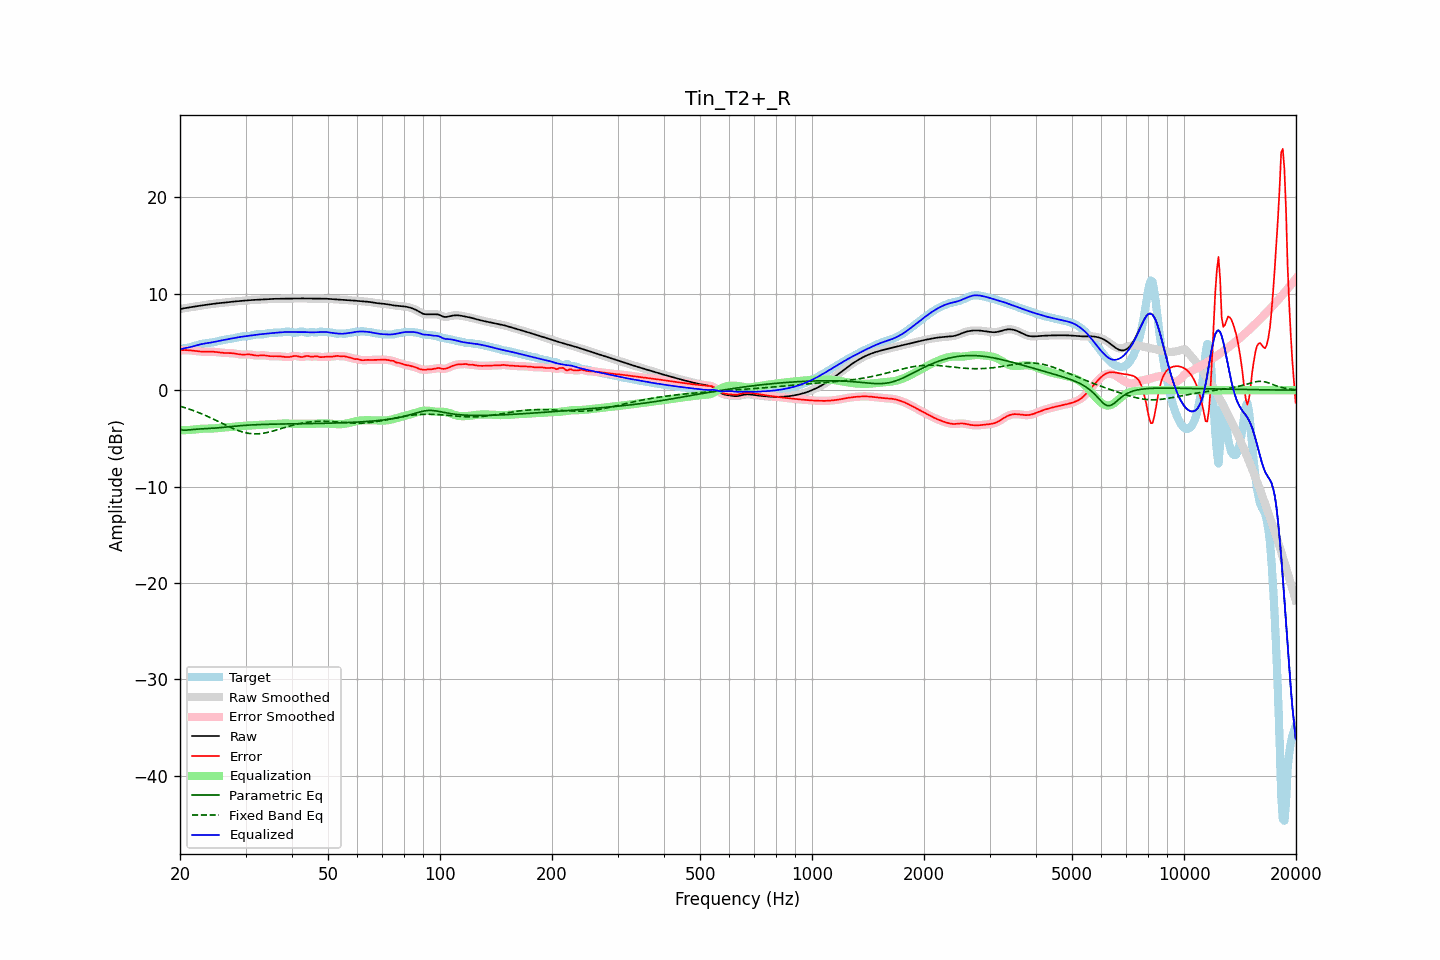

The data file committed next to this chart (first rows):
frequency, raw, error, smoothed, error_smoothed, equalization, parametric_eq, fixed_band_eq, equalized_raw, equalized_smoothed, target
20.00, 8.40, 4.15, 8.40, 4.15, -4.16, -4.08, -1.67, 4.24, 4.24, 4.25
20.20, 8.44, 4.15, 8.44, 4.16, -4.16, -4.11, -1.72, 4.28, 4.28, 4.29
20.40, 8.48, 4.16, 8.48, 4.16, -4.16, -4.14, -1.77, 4.32, 4.32, 4.32
20.61, 8.51, 4.16, 8.51, 4.16, -4.15, -4.14, -1.82, 4.36, 4.35, 4.35
20.81, 8.53, 4.15, 8.53, 4.15, -4.15, -4.14, -1.87, 4.39, 4.39, 4.38
21.02, 8.56, 4.15, 8.56, 4.15, -4.14, -4.13, -1.93, 4.42, 4.42, 4.41
21.23, 8.58, 4.13, 8.58, 4.13, -4.13, -4.11, -1.98, 4.45, 4.45, 4.45
21.44, 8.61, 4.12, 8.61, 4.12, -4.12, -4.10, -2.04, 4.49, 4.49, 4.49
21.66, 8.64, 4.10, 8.64, 4.10, -4.10, -4.08, -2.10, 4.54, 4.54, 4.54
21.87, 8.66, 4.08, 8.66, 4.08, -4.08, -4.07, -2.16, 4.59, 4.59, 4.58
22.09, 8.69, 4.06, 8.69, 4.06, -4.06, -4.05, -2.23, 4.63, 4.63, 4.63
22.31, 8.72, 4.04, 8.72, 4.04, -4.04, -4.04, -2.29, 4.68, 4.68, 4.68
22.54, 8.75, 4.02, 8.75, 4.02, -4.02, -4.03, -2.36, 4.73, 4.73, 4.73
22.76, 8.77, 4.00, 8.77, 4.00, -4.01, -4.03, -2.43, 4.76, 4.76, 4.77
22.99, 8.80, 3.99, 8.80, 3.99, -4.00, -4.02, -2.49, 4.80, 4.80, 4.81
23.22, 8.82, 3.99, 8.82, 3.99, -3.99, -4.01, -2.57, 4.83, 4.83, 4.83
23.45, 8.85, 3.99, 8.85, 3.99, -3.99, -4.00, -2.64, 4.85, 4.85, 4.86
23.69, 8.87, 3.99, 8.87, 3.99, -3.99, -3.99, -2.71, 4.88, 4.88, 4.88
23.92, 8.89, 3.99, 8.89, 3.99, -3.99, -3.98, -2.79, 4.91, 4.91, 4.90
24.16, 8.92, 3.99, 8.92, 3.99, -3.99, -3.97, -2.87, 4.93, 4.93, 4.93
24.40, 8.94, 3.99, 8.94, 3.99, -3.98, -3.96, -2.95, 4.96, 4.96, 4.95
24.65, 8.96, 3.98, 8.96, 3.98, -3.97, -3.95, -3.03, 4.99, 4.99, 4.98
24.89, 8.98, 3.97, 8.98, 3.97, -3.96, -3.94, -3.11, 5.03, 5.03, 5.02
25.14, 9.00, 3.95, 9.00, 3.95, -3.94, -3.92, -3.19, 5.06, 5.06, 5.06
25.39, 9.02, 3.92, 9.02, 3.92, -3.92, -3.91, -3.27, 5.10, 5.10, 5.10
25.65, 9.04, 3.90, 9.04, 3.90, -3.91, -3.89, -3.35, 5.13, 5.13, 5.14
25.91, 9.06, 3.88, 9.06, 3.88, -3.89, -3.87, -3.43, 5.17, 5.17, 5.18
26.16, 9.08, 3.87, 9.08, 3.87, -3.88, -3.86, -3.51, 5.20, 5.20, 5.21
26.43, 9.10, 3.86, 9.10, 3.86, -3.87, -3.84, -3.60, 5.23, 5.23, 5.24
26.69, 9.12, 3.85, 9.12, 3.85, -3.86, -3.82, -3.68, 5.26, 5.26, 5.26
26.96, 9.14, 3.85, 9.14, 3.85, -3.85, -3.81, -3.75, 5.29, 5.29, 5.29
27.23, 9.16, 3.85, 9.16, 3.85, -3.84, -3.79, -3.83, 5.32, 5.32, 5.31
27.50, 9.17, 3.84, 9.17, 3.84, -3.83, -3.77, -3.91, 5.35, 5.35, 5.33
27.77, 9.19, 3.82, 9.19, 3.82, -3.81, -3.76, -3.98, 5.38, 5.38, 5.37
28.05, 9.20, 3.80, 9.20, 3.80, -3.79, -3.74, -4.05, 5.41, 5.41, 5.40
28.33, 9.21, 3.77, 9.21, 3.77, -3.77, -3.73, -4.12, 5.45, 5.45, 5.44
28.62, 9.23, 3.74, 9.23, 3.74, -3.75, -3.71, -4.18, 5.48, 5.48, 5.48
28.90, 9.24, 3.71, 9.24, 3.71, -3.73, -3.70, -4.24, 5.51, 5.51, 5.53
29.19, 9.25, 3.70, 9.25, 3.70, -3.72, -3.68, -4.30, 5.53, 5.53, 5.56
29.48, 9.27, 3.69, 9.27, 3.69, -3.71, -3.67, -4.34, 5.56, 5.56, 5.58
29.78, 9.28, 3.69, 9.28, 3.69, -3.70, -3.66, -4.39, 5.58, 5.58, 5.59
30.08, 9.30, 3.70, 9.30, 3.70, -3.70, -3.65, -4.43, 5.60, 5.60, 5.60
30.38, 9.31, 3.71, 9.31, 3.71, -3.69, -3.64, -4.46, 5.63, 5.63, 5.60
30.68, 9.33, 3.71, 9.33, 3.71, -3.68, -3.63, -4.49, 5.65, 5.65, 5.62
30.99, 9.34, 3.69, 9.34, 3.69, -3.67, -3.62, -4.51, 5.68, 5.68, 5.65
31.30, 9.35, 3.66, 9.35, 3.66, -3.65, -3.61, -4.52, 5.70, 5.70, 5.69
31.61, 9.36, 3.62, 9.36, 3.62, -3.64, -3.60, -4.54, 5.72, 5.72, 5.74
31.93, 9.37, 3.59, 9.37, 3.60, -3.63, -3.59, -4.54, 5.74, 5.74, 5.78
32.24, 9.38, 3.59, 9.38, 3.59, -3.62, -3.58, -4.53, 5.76, 5.76, 5.79
32.57, 9.39, 3.59, 9.39, 3.59, -3.61, -3.57, -4.52, 5.78, 5.78, 5.80
32.89, 9.40, 3.61, 9.40, 3.61, -3.60, -3.57, -4.51, 5.80, 5.80, 5.79
33.22, 9.41, 3.62, 9.41, 3.62, -3.59, -3.56, -4.49, 5.82, 5.82, 5.79
33.55, 9.42, 3.62, 9.42, 3.61, -3.59, -3.56, -4.47, 5.83, 5.83, 5.80
33.89, 9.43, 3.60, 9.43, 3.60, -3.58, -3.55, -4.44, 5.85, 5.85, 5.83
34.23, 9.44, 3.57, 9.44, 3.57, -3.57, -3.54, -4.40, 5.87, 5.87, 5.87
34.57, 9.45, 3.54, 9.45, 3.55, -3.56, -3.54, -4.36, 5.89, 5.89, 5.91
34.92, 9.46, 3.52, 9.46, 3.53, -3.55, -3.54, -4.32, 5.91, 5.91, 5.93
35.27, 9.46, 3.52, 9.46, 3.52, -3.54, -3.53, -4.28, 5.93, 5.93, 5.94
35.62, 9.47, 3.52, 9.47, 3.52, -3.53, -3.53, -4.23, 5.94, 5.94, 5.95
35.97, 9.47, 3.52, 9.47, 3.52, -3.52, -3.52, -4.19, 5.96, 5.96, 5.95
... 635 more rows
